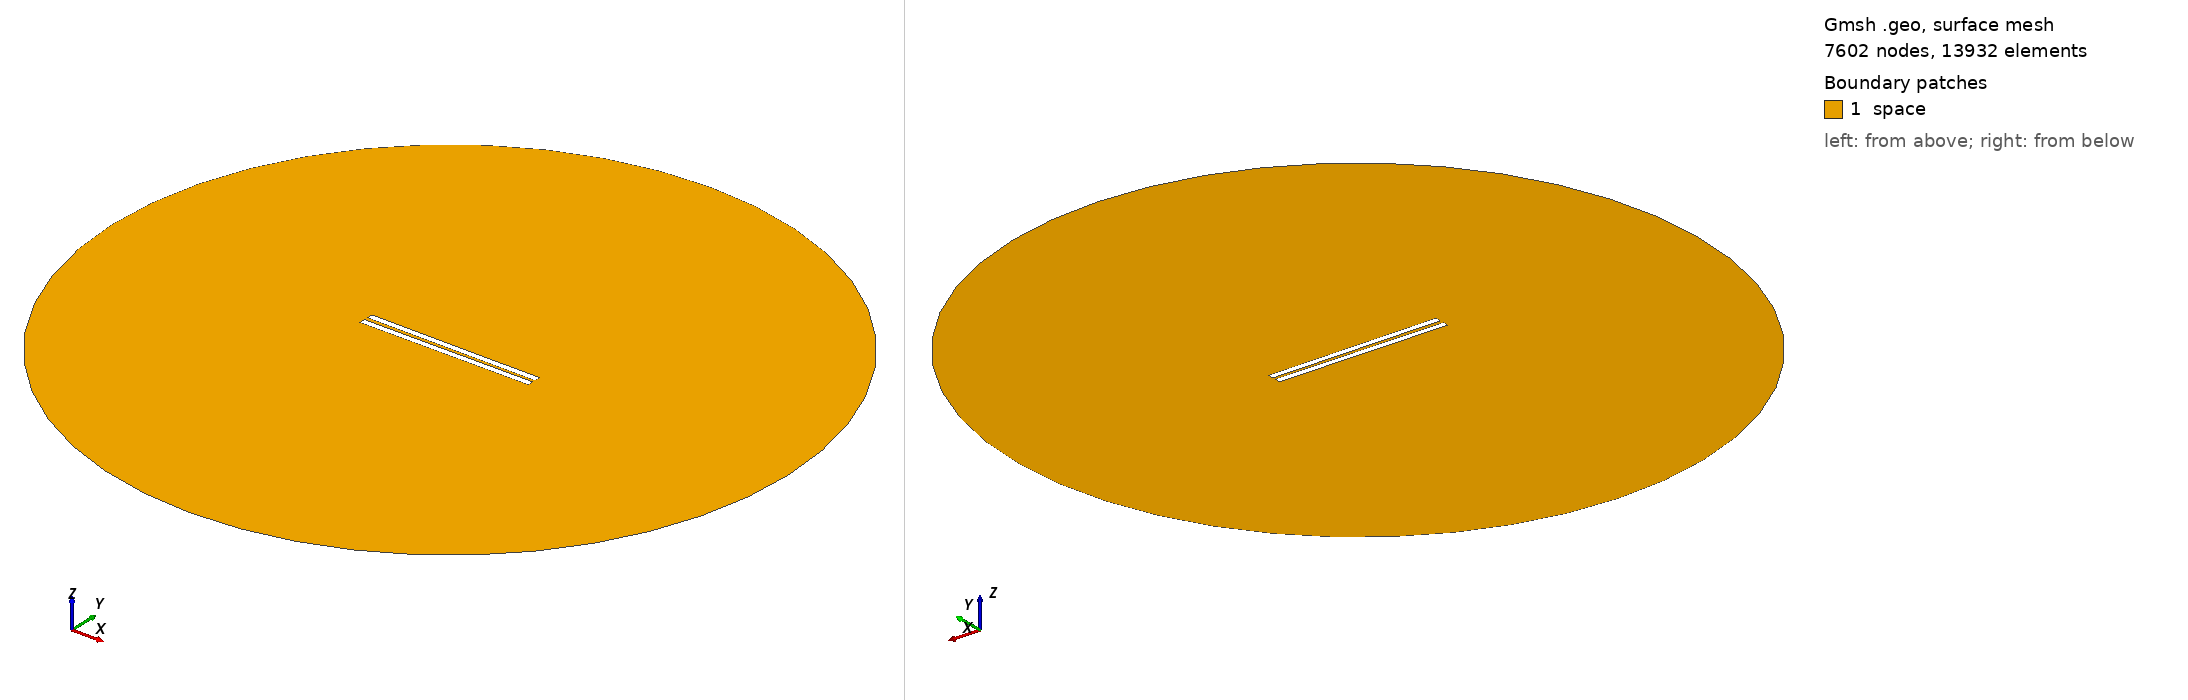

Gmsh geometry script, surface-meshed: 7602 nodes, 13932 surface elements. Boundary patches (legend numbers): 1 space. Left view from above one corner, right view from below the opposite corner. Legend entries are the model's physical surfaces. The drawing asked Gmsh for element sizes between 1% and 20% of the model's largest extent; the script's own settings can give other sizes.

=== 247.geo (drawn) ===
// Set the geometry kernel
SetFactory("OpenCASCADE");

//---------------------------------------
// Rectangles
//---------------------------------------

// Rectangle 1 (top)
Point(1) = {-49.78888888888889, 0.9722222222222222, 0, 1.0};
Point(2) = {49.78888888888889, 0.9722222222222222, 0, 1.0};
Point(3) = {49.78888888888889, 4.55, 0, 1.0};
Point(4) = {-49.78888888888889, 4.55, 0, 1.0};

Line(1) = {1, 2};
Line(2) = {2, 3};
Line(3) = {3, 4};
Line(4) = {4, 1};

Line Loop(1) = {1, 2, 3, 4};
Plane Surface(1) = {1};

Rotate { {0, 0, 1}, {0,  0.9722222222222222,  0}, -0.006 } {
  Surface{1};
}

// Rectangle 2 (bottom)
Point(5) = {-49.78888888888889, -0.9722222222222222, 0, 1.0};
Point(6) = {49.78888888888889, -0.9722222222222222, 0, 1.0};
Point(7) = {49.78888888888889, -4.55, 0, 1.0};
Point(8) = {-49.78888888888889, -4.55, 0, 1.0};

Line(5) = {5, 6};
Line(6) = {6, 7};
Line(7) = {7, 8};
Line(8) = {8, 5};

Line Loop(2) = {5, 6, 7, 8};
Plane Surface(2) = {2}; 


//---------------------------------------
// Circle
//---------------------------------------

// Define points
Point(9) = {0, 0, 0};        // Center
Point(10) = {200, 0, 0};     // Start point
Point(11) = {0, 200, 0};     // 90 degrees
Point(12) = {-200, 0, 0};    // 180 degrees
Point(13) = {0, -200, 0};    // 270 degrees

// Define circle arcs (each needs start, center, end)
Circle(9) = {10, 9, 11};
Circle(10) = {11, 9, 12};
Circle(11) = {12, 9, 13};
Circle(12) = {13, 9, 10};

// Define curve loop and surface if needed
Curve Loop(3) = {9, 10, 11, 12};
Surface(3) = {3};

//---------------------------------------
// Define Physical Groups
//---------------------------------------                

//--- Physical Curves
// Physical groups for boundaries
Physical Line("force_segment", 10) = {1};
Physical Line("upper_plate", 11) = {2, 3, 4};
Physical Line("lower_plate", 12) = {5, 6, 7, 8};
Physical Line("boundary", 20) = {9, 10, 11, 12};

// Subtract Rectangles from Circle
BooleanDifference{ Surface{3}; Delete; }{ Surface{1}; Surface{2}; Delete; }
//--- Physical Surfaces
Physical Surface("space", 30) = {3};


//---------------------------------------
// Fine mesh near the plates
//--------------------------------------- 

// Define a distance field for mesh refinement
Field[1] = Distance;
Field[1].CurvesList = {1, 2, 3, 4, 5, 6, 7, 8};  // Rectangle curves
Field[1].NumPointsPerCurve = 200;

c = 0.3;
// Define threshold field to control mesh size based on distance to attractor
Field[2] = Threshold;
Field[2].IField = 1;
Field[2].LcMin = c; // Minimum element size near the attractor
Field[2].LcMax = 100*c;  // Maximum element size away from the attractor
Field[2].DistMin = 0.01;
Field[2].DistMax = 40;

Background Field = 2;

//---------------------------------------
// 6. Generate the Mesh
//---------------------------------------
Mesh 2;  // 2D mesh generation
